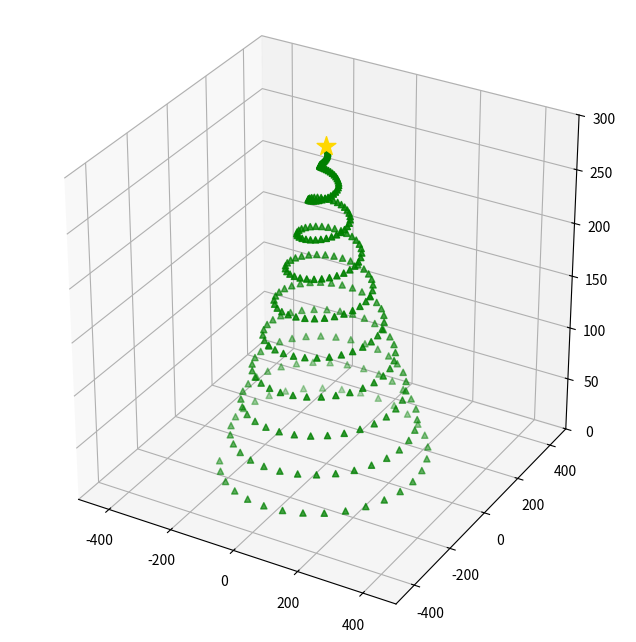

This chart was generated by the following Python code:
import matplotlib.pyplot as plt
from matplotlib import animation
from mpl_toolkits.mplot3d import Axes3D
import math
import random

fig = plt.figure(figsize=(8, 8))
ax = fig.add_subplot(111, projection="3d")

def animate(f):
    ax.clear()
    k = 300

    x_tree = [math.cos(i / 5 + f / 10) * (k - i) for i in range(k)]
    y_tree = [math.sin(i / 5 + f / 10) * (k - i) for i in range(k)]
    z_tree = [i for i in range(k)]
    ax.scatter(x_tree, y_tree, z_tree, c="green", marker="^")

    step = 3


    z_garland = [i for i in range(1, k, step)]
    x_garland = [math.cos(i / 5 + 2 + f / 10) * (k - i + 10) for i in range(1, k, step)]
    y_garland = [math.sin(i / 5 + 2 + f / 10) * (k - i + 10) for i in range(1, k, step)]
    colors = ["#" +  ''.join([random.choice('0123456789ABCDEF') for _ in range(6)]) for _ in range(len(z_garland))]

    ax.scatter([0], [0], [k], c="gold", marker="*", s=200)

    ax.set_xlim(-500, 500)
    ax.set_ylim(-500, 500)
    ax.set_zlim(0, k)

    ax.set_box_aspect([1, 1, 1])

    return  fig,


ani = animation.FuncAnimation(fig, animate, frames=100, interval=50, blit=True)
ani.save("Ёлочка.gif")